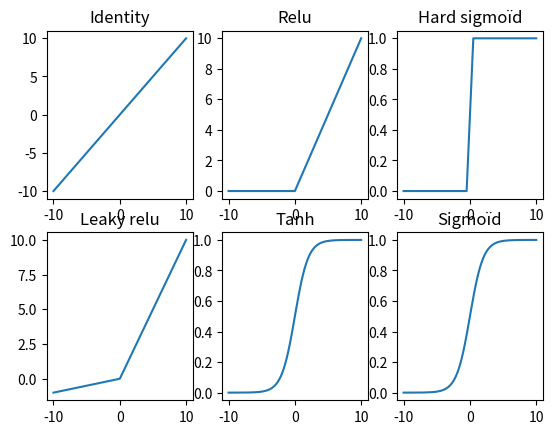

Here is the Python script that generated this plot:
import math

constantFn = lambda x : 1
identityFn = lambda x: x
reluFn = lambda x: max(0, x)
hardSigmoidFn = lambda x: min(max(0, x + 0.5), 1)
leluFn = lambda x, alpha: x * alpha if x < 0 else x
tanhFn = lambda x: 0.5 + 0.5 * math.tanh(x / 2)
sigmoidFn = lambda x: 1 / (1 + math.exp(x * -1))


import matplotlib.pyplot as plt
l = [x / 100 for x in range(-1000,1000)]
plt.subplot(231)
plt.plot(l, [identityFn(x) for x in l])
plt.title("Identity")
plt.subplot(232)
plt.plot(l, [reluFn(x) for x in l])
plt.title("Relu")
plt.subplot(233)
plt.plot(l, [hardSigmoidFn(x) for x in l])
plt.title("Hard sigmoïd")
plt.subplot(234)
plt.plot(l, [leluFn(x, 0.1) for x in l])
plt.title("Leaky relu")
plt.subplot(235)
plt.plot(l, [tanhFn(x) for x in l])
plt.title("Tanh")
plt.subplot(236)
plt.plot(l, [sigmoidFn(x) for x in l])
plt.title("Sigmoïd")
plt.show()




